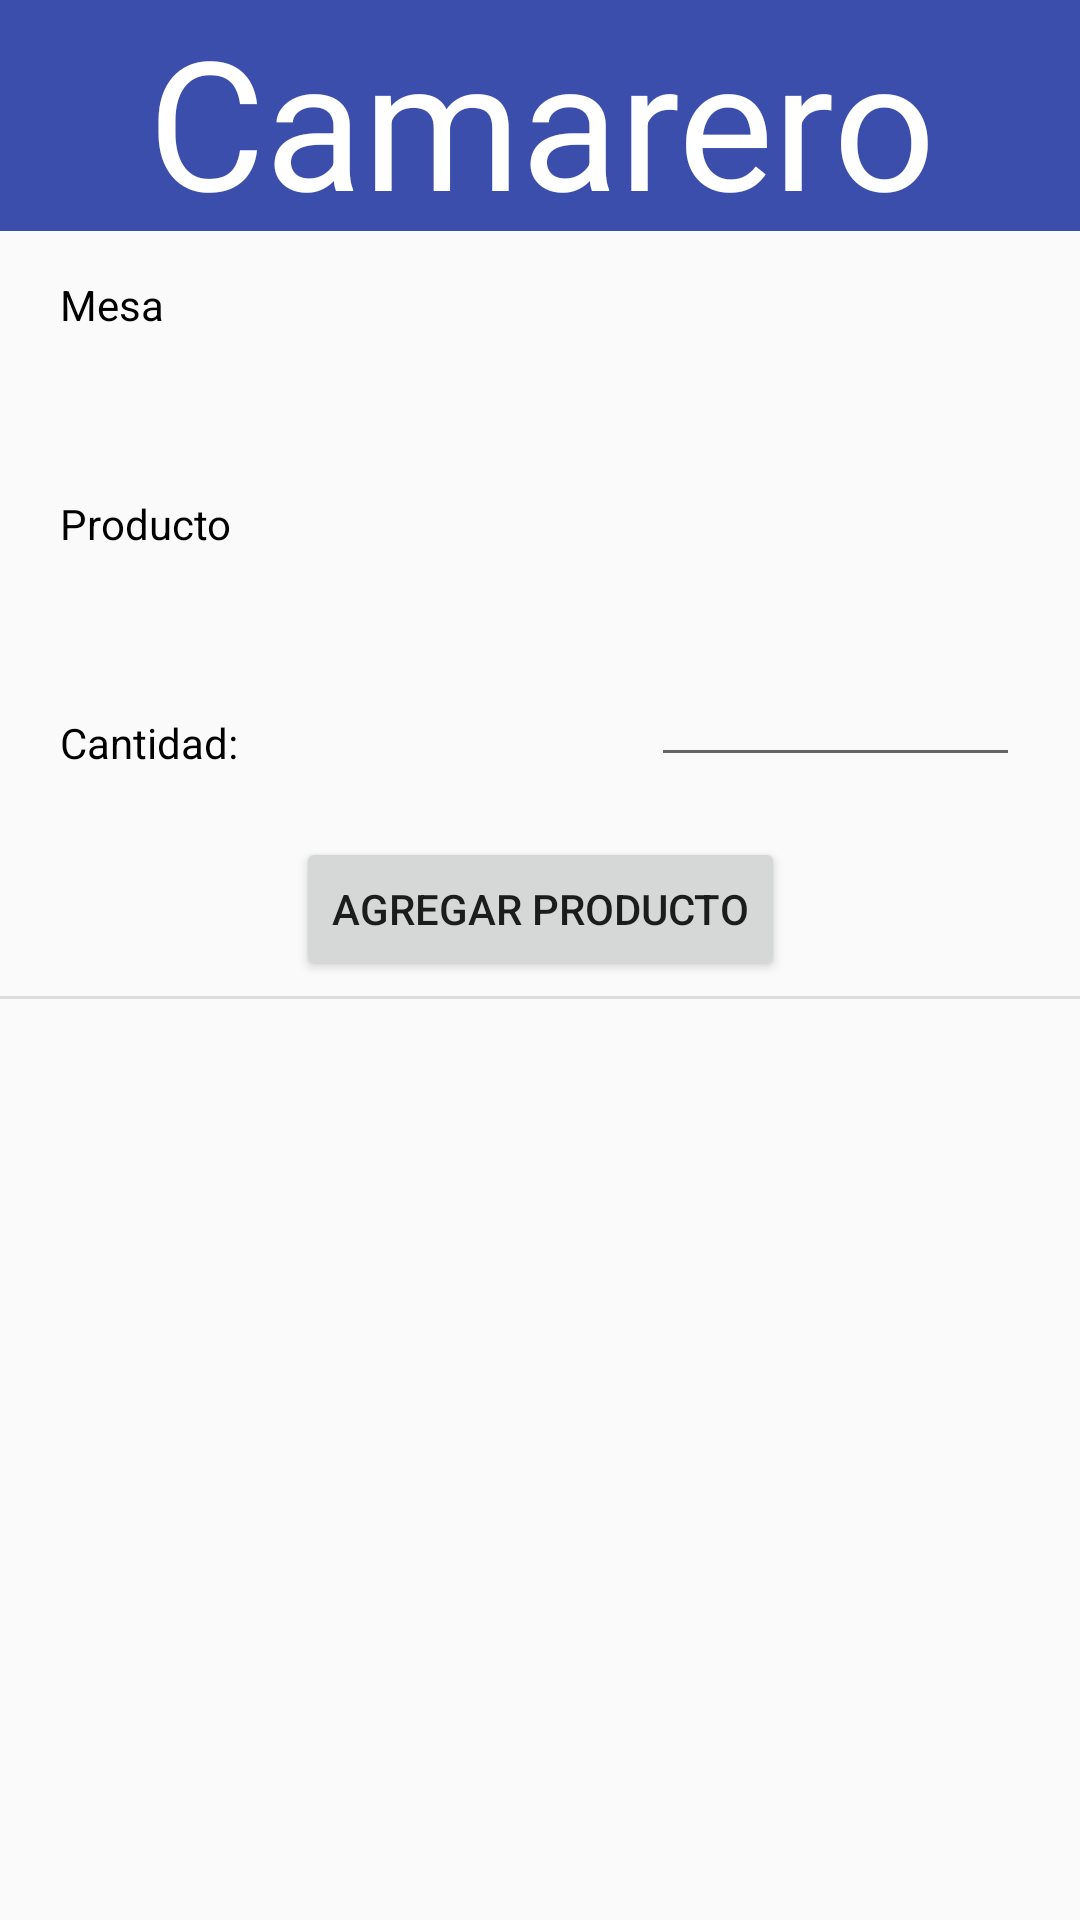

Write the Android layout XML for this screen, with the resource values it uses.
<!-- AndroidManifest.xml: application theme Theme.Design.Light -->
<!-- res/layout/activity_camarero.xml -->
<?xml version="1.0" encoding="utf-8"?>
<androidx.constraintlayout.widget.ConstraintLayout xmlns:android="http://schemas.android.com/apk/res/android"
    xmlns:app="http://schemas.android.com/apk/res-auto"
    xmlns:tools="http://schemas.android.com/tools"
    android:id="@+id/main"
    android:layout_width="match_parent"
    android:layout_height="match_parent"
    tools:context=".Camarero">
    <TextView
        android:id="@+id/textView3"
        android:layout_width="405dp"
        android:layout_height="77dp"
        android:layout_marginStart="80dp"
        android:layout_marginEnd="80dp"
        android:background="#3C4EAB"
        android:text="@string/camarero"
        android:textAlignment="center"
        android:textColor="@color/white"
        android:textSize="60sp"
        app:layout_constraintEnd_toEndOf="parent"
        app:layout_constraintStart_toStartOf="parent"
        app:layout_constraintTop_toTopOf="parent" />

    <TextView
        android:id="@+id/textView16"
        android:layout_width="wrap_content"
        android:layout_height="wrap_content"
        android:layout_marginStart="20dp"
        android:layout_marginTop="15dp"
        android:text="@string/mesa"
        android:textColor="@color/black"
        app:layout_constraintStart_toStartOf="parent"
        app:layout_constraintTop_toBottomOf="@+id/textView3" />

    <Spinner
        android:id="@+id/spMesaComanda"
        android:layout_width="409dp"
        android:layout_height="wrap_content"
        android:layout_marginStart="1dp"
        android:layout_marginTop="15dp"
        app:layout_constraintStart_toStartOf="parent"
        app:layout_constraintTop_toBottomOf="@+id/textView16" />

    <TextView
        android:id="@+id/textView18"
        android:layout_width="wrap_content"
        android:layout_height="wrap_content"
        android:layout_marginStart="20dp"
        android:layout_marginTop="15dp"
        android:text="@string/productocomanda"
        android:textColor="@color/black"
        app:layout_constraintStart_toStartOf="parent"
        app:layout_constraintTop_toBottomOf="@+id/spMesaComanda" />

    <Spinner
        android:id="@+id/spProductoComanda"
        android:layout_width="409dp"
        android:layout_height="wrap_content"
        android:layout_marginStart="1dp"
        android:layout_marginTop="15dp"
        app:layout_constraintStart_toStartOf="parent"
        app:layout_constraintTop_toBottomOf="@+id/textView18" />

    <TextView
        android:id="@+id/textView19"
        android:layout_width="wrap_content"
        android:layout_height="wrap_content"
        android:layout_marginStart="20dp"
        android:layout_marginTop="15dp"
        android:text="@string/cantidad_text"
        android:textColor="@color/black"
        app:layout_constraintStart_toStartOf="parent"
        app:layout_constraintTop_toBottomOf="@+id/spProductoComanda" />

    <EditText
        android:id="@+id/etCantidad"
        android:layout_width="123dp"
        android:layout_height="21dp"
        android:layout_marginTop="15dp"
        android:layout_marginEnd="20dp"
        android:ems="10"
        android:inputType="number"
        android:hint="@string/cantidad"
        app:layout_constraintEnd_toEndOf="parent"
        app:layout_constraintTop_toBottomOf="@+id/spProductoComanda" />

    <Button
        android:id="@+id/btnAgregarPro"
        android:layout_width="wrap_content"
        android:layout_height="wrap_content"
        android:layout_marginStart="100dp"
        android:layout_marginTop="20dp"
        android:layout_marginEnd="100dp"
        android:text="@string/agregar_producto_comanda"
        app:layout_constraintEnd_toEndOf="parent"
        app:layout_constraintStart_toStartOf="parent"
        app:layout_constraintTop_toBottomOf="@+id/etCantidad" />

    <View
        android:id="@+id/divider"
        android:layout_width="409dp"
        android:layout_height="1dp"
        android:layout_marginTop="5dp"
        android:background="?android:attr/listDivider"
        app:layout_constraintStart_toStartOf="parent"
        app:layout_constraintTop_toBottomOf="@+id/btnAgregarPro" />

    <ListView
        android:id="@+id/lvMesas"
        android:layout_width="409dp"
        android:layout_height="269dp"
        android:layout_marginStart="1dp"
        android:layout_marginTop="5dp"
        app:layout_constraintStart_toStartOf="parent"
        app:layout_constraintTop_toBottomOf="@+id/divider" />

    <TextView
        android:id="@+id/textView20"
        android:layout_width="wrap_content"
        android:layout_height="wrap_content"
        android:layout_marginStart="20dp"
        android:layout_marginTop="40dp"
        android:layout_marginBottom="58dp"
        android:text="@string/total_cuenta"
        android:textColor="@color/black"
        app:layout_constraintBottom_toBottomOf="parent"
        app:layout_constraintStart_toStartOf="parent"
        app:layout_constraintTop_toBottomOf="@+id/lvMesas" />

    <EditText
        android:id="@+id/etTotalCuenta"
        android:layout_width="116dp"
        android:layout_height="23dp"
        android:layout_marginTop="40dp"
        android:layout_marginEnd="20dp"
        android:layout_marginBottom="58dp"
        android:ems="10"
        android:inputType="number"
        android:text="@string/cuentatext"
        app:layout_constraintBottom_toBottomOf="parent"
        app:layout_constraintEnd_toEndOf="parent"
        app:layout_constraintTop_toBottomOf="@+id/lvMesas" />

</androidx.constraintlayout.widget.ConstraintLayout>
<!-- resources referenced by this layout -->
<resources>
  <color name="black">#FF000000</color>
  <color name="white">#FFFFFFFF</color>
  <string name="agregar_producto_comanda">Agregar Producto</string>
  <string name="camarero">Camarero</string>
  <string name="cantidad">Cantidad</string>
  <string name="cantidad_text">Cantidad:</string>
  <string name="cuentatext">Total</string>
  <string name="mesa">Mesa</string>
  <string name="productocomanda">Producto</string>
  <string name="total_cuenta">Total Cuenta:</string>
</resources>
